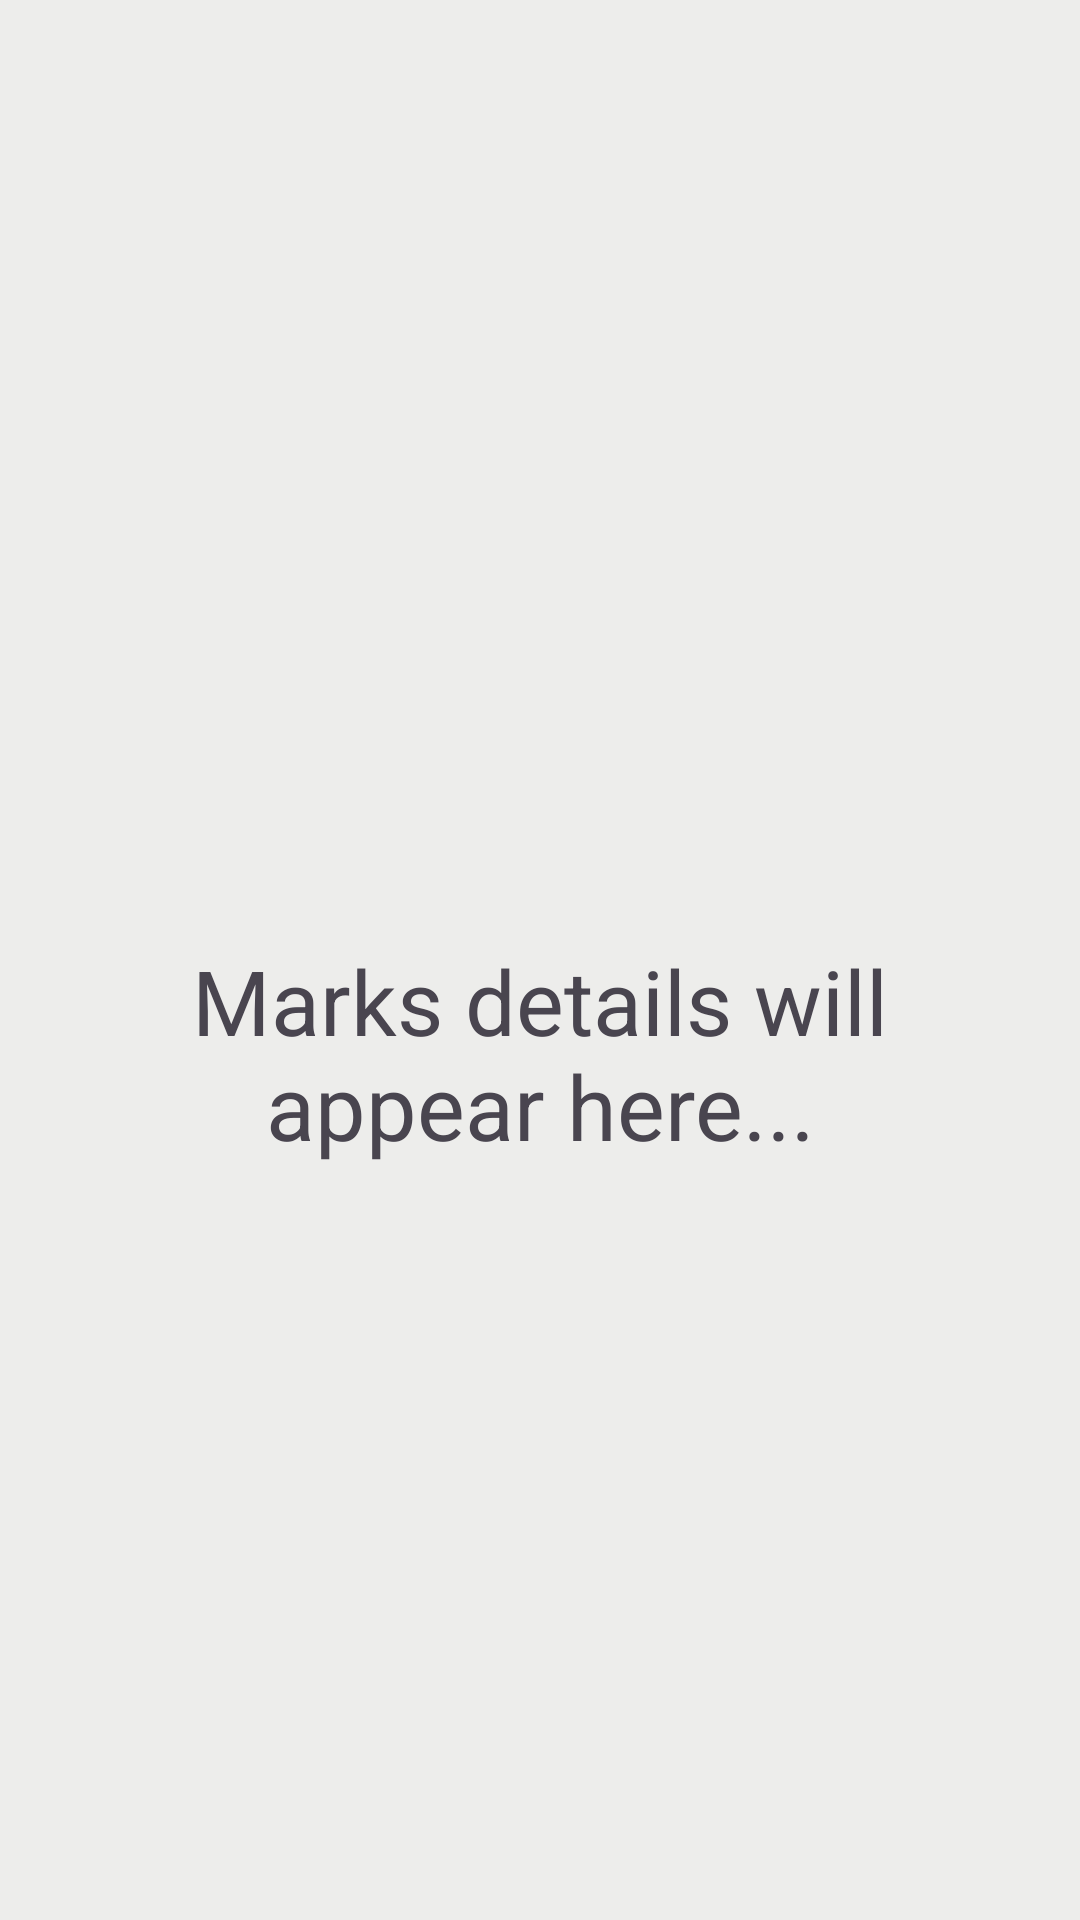

Here is an Android app screen rendered from its layout file. Give the layout XML and the strings, colors and styles it references.
<!-- AndroidManifest.xml: application theme Theme.MyApplication -->
<!-- res/layout/mark_layout.xml -->
<?xml version="1.0" encoding="utf-8"?>
<androidx.constraintlayout.widget.ConstraintLayout xmlns:android="http://schemas.android.com/apk/res/android"
    xmlns:tools="http://schemas.android.com/tools"
    android:layout_width="match_parent"
    android:layout_height="match_parent"
    xmlns:app="http://schemas.android.com/apk/res-auto"
    android:background="#ededeb">


    <androidx.constraintlayout.widget.ConstraintLayout
        android:id="@+id/parent_mark"
        android:layout_width="match_parent"
        android:layout_height="0dp"
        app:layout_constraintBottom_toBottomOf="parent"
        app:layout_constraintTop_toTopOf="parent">

        <LinearLayout
            android:id="@+id/linearLayout"
            android:layout_width="match_parent"
            android:layout_height="wrap_content"
            app:layout_constraintTop_toTopOf="parent">

            <TextView
                android:id="@+id/name2"
                android:layout_width="0dp"
                android:layout_height="wrap_content"
                android:layout_marginTop="5dp"
                android:layout_marginEnd="16dp"
                android:layout_weight="80"
                android:padding="15dp"
                android:text=""
                android:textColor="@color/black"
                android:textSize="20sp"
                app:layout_constraintEnd_toEndOf="parent"
                app:layout_constraintTop_toTopOf="parent" />

        </LinearLayout>


        <androidx.recyclerview.widget.RecyclerView
            android:id="@+id/MarksRecyclerView"
            android:layout_width="match_parent"
            android:layout_height="0dp"
            android:layout_marginStart="10dp"
            android:layout_marginTop="25dp"
            android:layout_marginEnd="10dp"
            android:layout_marginBottom="20dp"
            android:visibility="gone"
            app:layout_constraintBottom_toBottomOf="parent"
            app:layout_constraintEnd_toEndOf="parent"
            app:layout_constraintStart_toStartOf="parent"
            app:layout_constraintTop_toBottomOf="@+id/linearLayout" />

        <TextView
            android:id="@+id/preText2"
            android:layout_width="match_parent"
            android:layout_height="wrap_content"
            android:layout_margin="25dp"
            android:text="Marks details will appear here..."
            android:textSize="30sp"
            android:gravity="center"
            app:layout_constraintBottom_toBottomOf="parent"
            app:layout_constraintEnd_toEndOf="parent"
            app:layout_constraintStart_toStartOf="parent"
            app:layout_constraintTop_toBottomOf="@+id/linearLayout" />

    </androidx.constraintlayout.widget.ConstraintLayout>
</androidx.constraintlayout.widget.ConstraintLayout>
<!-- resources referenced by this layout -->
<resources>
  <color name="black">#FF000000</color>
  <style name="Theme.MyApplication" parent="Base.Theme.MyApplication" />
  <style name="Base.Theme.MyApplication" parent="Theme.Material3.Light.NoActionBar">
          
          <item name="colorPrimary">#337AB7</item>
      </style>
</resources>
